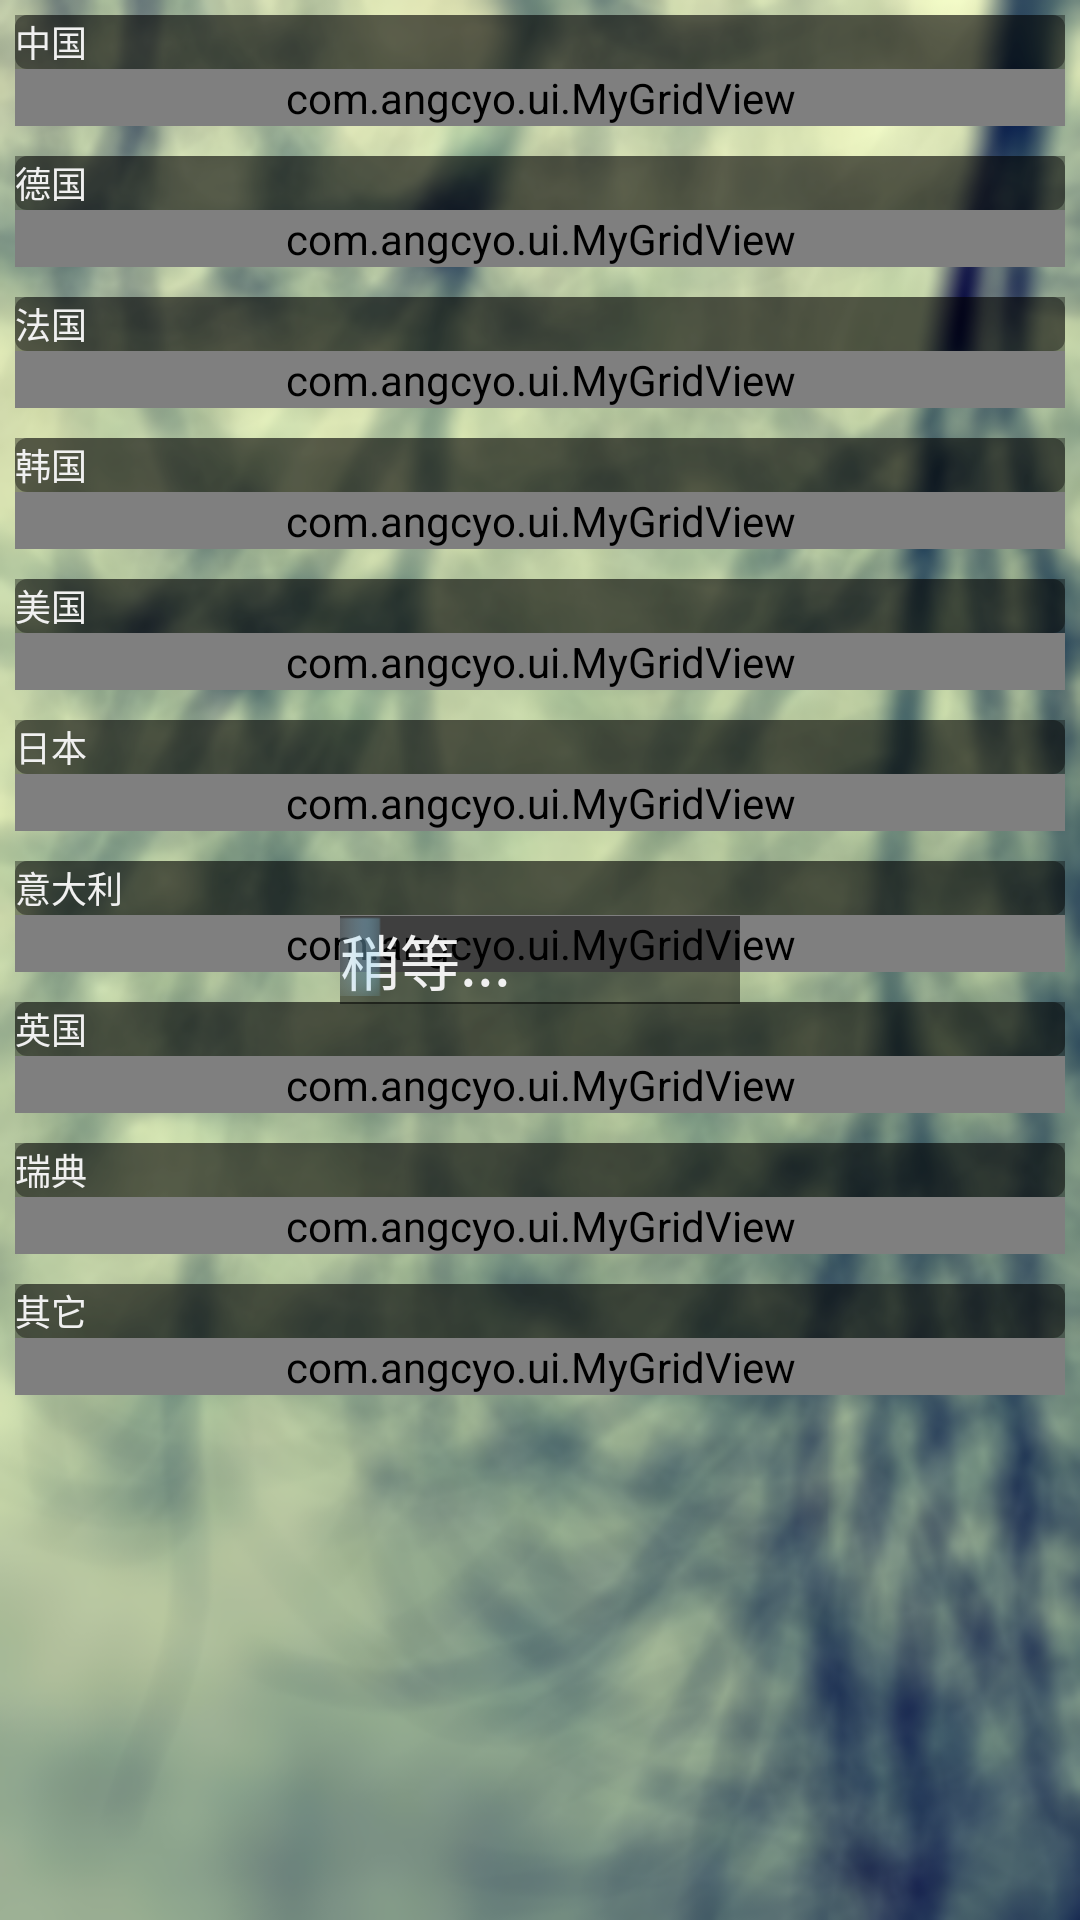

Produce the Android XML layout that renders to this screen, including the resource entries it uses.
<!-- AndroidManifest.xml: application theme AppTheme -->
<!-- res/layout/fragment_car.xml -->
<?xml version="1.0" encoding="utf-8"?>
<RelativeLayout xmlns:android="http://schemas.android.com/apk/res/android"
    style="@style/style_baselayout"
    android:padding="@dimen/little_pad" >

    <ScrollView
        style="@style/style_baselayout"
        android:scrollbars="vertical" >

        <LinearLayout
            style="@style/style_baselayout"
            android:orientation="vertical" >

            <LinearLayout
                style="@style/style_baselayout"
                android:background="@color/transparency_col_2"
                android:orientation="vertical" >

                <TextView
                    android:id="@+id/text_car_zg"
                    style="@style/style_car_text_title"
                    android:text="@string/str_car_zg" />

                <com.angcyo.ui.MyGridView
                    android:id="@+id/grid_car_zg"
                    style="@style/style_car_grid_view" >
                </com.angcyo.ui.MyGridView>
            </LinearLayout>

            <LinearLayout style="@style/style_layout" >

                <TextView
                    android:id="@+id/text_car_dg"
                    style="@style/style_car_text_title"
                    android:text="@string/str_car_dg" />

                <com.angcyo.ui.MyGridView
                    android:id="@+id/grid_car_dg"
                    style="@style/style_car_grid_view" >
                </com.angcyo.ui.MyGridView>
            </LinearLayout>

            <LinearLayout style="@style/style_layout" >

                <TextView
                    android:id="@+id/text_car_fg"
                    style="@style/style_car_text_title"
                    android:text="@string/str_car_fg" />

                <com.angcyo.ui.MyGridView
                    android:id="@+id/grid_car_fg"
                    style="@style/style_car_grid_view" >
                </com.angcyo.ui.MyGridView>
            </LinearLayout>

            <LinearLayout style="@style/style_layout" >

                <TextView
                    android:id="@+id/text_car_hg"
                    style="@style/style_car_text_title"
                    android:text="@string/str_car_hg" />

                <com.angcyo.ui.MyGridView
                    android:id="@+id/grid_car_hg"
                    style="@style/style_car_grid_view" >
                </com.angcyo.ui.MyGridView>
            </LinearLayout>

            <LinearLayout style="@style/style_layout" >

                <TextView
                    android:id="@+id/text_car_mg"
                    style="@style/style_car_text_title"
                    android:text="@string/str_car_mg" />

                <com.angcyo.ui.MyGridView
                    android:id="@+id/grid_car_mg"
                    style="@style/style_car_grid_view" >
                </com.angcyo.ui.MyGridView>
            </LinearLayout>

            <LinearLayout style="@style/style_layout" >

                <TextView
                    android:id="@+id/text_car_rb"
                    style="@style/style_car_text_title"
                    android:text="@string/str_car_rb" />

                <com.angcyo.ui.MyGridView
                    android:id="@+id/grid_car_rb"
                    style="@style/style_car_grid_view" >
                </com.angcyo.ui.MyGridView>
            </LinearLayout>

            <LinearLayout style="@style/style_layout" >

                <TextView
                    android:id="@+id/text_car_ydl"
                    style="@style/style_car_text_title"
                    android:text="@string/str_car_ydl" />

                <com.angcyo.ui.MyGridView
                    android:id="@+id/grid_car_ydl"
                    style="@style/style_car_grid_view" >
                </com.angcyo.ui.MyGridView>
            </LinearLayout>

            <LinearLayout style="@style/style_layout" >

                <TextView
                    android:id="@+id/text_car_yg"
                    style="@style/style_car_text_title"
                    android:text="@string/str_car_yg" />

                <com.angcyo.ui.MyGridView
                    android:id="@+id/grid_car_yg"
                    style="@style/style_car_grid_view" >
                </com.angcyo.ui.MyGridView>
            </LinearLayout>

            <LinearLayout style="@style/style_layout" >

                <TextView
                    android:id="@+id/text_car_rd"
                    style="@style/style_car_text_title"
                    android:text="@string/str_car_rd" />

                <com.angcyo.ui.MyGridView
                    android:id="@+id/grid_car_rd"
                    style="@style/style_car_grid_view" >
                </com.angcyo.ui.MyGridView>
            </LinearLayout>

            <LinearLayout style="@style/style_layout" >

                <TextView
                    android:id="@+id/text_car_qt"
                    style="@style/style_car_text_title"
                    android:text="@string/str_car_qt" />

                <com.angcyo.ui.MyGridView
                    android:id="@+id/grid_car_qt"
                    style="@style/style_car_grid_view" >
                </com.angcyo.ui.MyGridView>
            </LinearLayout>

          
        </LinearLayout>
    </ScrollView>

    <RelativeLayout
        android:id="@+id/layout_load_data"
        android:layout_width="wrap_content"
        android:layout_height="wrap_content"
        android:layout_centerInParent="true"
        android:background="@color/transparency_col"
        android:visibility="visible" >

        <TextView
            android:id="@+id/text_load_tip"
            android:layout_width="wrap_content"
            android:layout_height="wrap_content"
            android:text="@string/str_load_tip"
            android:textColor="@color/text_col"
            android:textSize="@dimen/text_middle_size" />

        <ImageView
            android:id="@+id/img_load_anim"
            android:layout_width="wrap_content"
            android:layout_height="wrap_content"
            android:scaleType="fitXY"
            android:src="@drawable/anim_list_saomiao" />
    </RelativeLayout>

</RelativeLayout>
<!-- resources referenced by this layout -->
<resources>
  <color name="text_col">#F0F0F0</color>
  <color name="transparency_col">#80000000</color>
  <color name="transparency_col_2">#60000000</color>
  <dimen name="ads_banner_height">60dp</dimen>
  <dimen name="little_pad">5dp</dimen>
  <dimen name="text_middle_size">20sp</dimen>
  <string name="str_car_dg">德国</string>
  <string name="str_car_fg">法国</string>
  <string name="str_car_hg">韩国</string>
  <string name="str_car_mg">美国</string>
  <string name="str_car_qt">其它</string>
  <string name="str_car_rb">日本</string>
  <string name="str_car_rd">瑞典</string>
  <string name="str_car_ydl">意大利</string>
  <string name="str_car_yg">英国</string>
  <string name="str_car_zg">中国</string>
  <string name="str_load_tip">稍等...</string>
  <style name="style_baselayout">
          <item name="android:layout_width">match_parent</item>
          <item name="android:layout_height">wrap_content</item>
      </style>
  <style name="style_car_grid_view">
          <item name="android:layout_width">match_parent</item>
          <item name="android:layout_height">wrap_content</item>
          <item name="android:gravity">center</item>
          <item name="android:horizontalSpacing">@dimen/car_grid_horizontal_spacing</item>
          <item name="android:numColumns">5</item>
          <item name="android:stretchMode">columnWidth</item>
          <item name="android:verticalSpacing">@dimen/car_grid_vertical_spacing</item>
      </style>
  <style name="style_car_text_title">
          <item name="android:layout_width">match_parent</item>
          <item name="android:layout_height">@dimen/car_title_height</item>
          <item name="android:background">@drawable/bt_welcome_selector</item>
          <item name="android:ellipsize">end</item>
          <item name="android:singleLine">true</item>
          <item name="android:textColor">@color/head_title_col</item>
          <item name="android:textSize">@dimen/car_title_text_size</item>
      </style>
  <style name="style_layout" parent="style_baselayout">
          <item name="android:orientation">vertical</item>
          <item name="android:background">@color/transparency_col_2</item>
          <item name="android:layout_marginTop">@dimen/middle_margin</item>
      </style>
  <style name="AppTheme" parent="AppBaseTheme">
          <item name="android:windowNoTitle">true</item>
          <item name="android:windowBackground">@drawable/window_bg</item>
          <item name="android:windowTranslucentStatus">true</item>
      </style>
  <dimen name="car_grid_horizontal_spacing">3dp</dimen>
  <dimen name="car_grid_vertical_spacing">3dp</dimen>
  <dimen name="car_title_height">18dp</dimen>
  <!-- drawable bt_welcome_selector (drawable) -->
  <?xml version="1.0" encoding="utf-8"?>
  <selector xmlns:android="http://schemas.android.com/apk/res/android">
  
      <item android:drawable="@drawable/bt_welcome_press" android:state_pressed="true"></item>
      <item android:drawable="@drawable/bt_welcome" android:state_pressed="false"></item>
  
  </selector>
  <color name="head_title_col">#F0F0F0</color>
  <dimen name="car_title_text_size">12sp</dimen>
  <dimen name="middle_margin">10dp</dimen>
  <style name="AppBaseTheme" parent="Theme.AppCompat.Light" />
  <!-- drawable bt_welcome_press (drawable) -->
  <?xml version="1.0" encoding="utf-8"?>
  <shape xmlns:android="http://schemas.android.com/apk/res/android" >
  
      
      <solid android:color="@color/transparency_press_col" />
      
      <corners android:radius="4dp" />
  
  </shape>
  <!-- drawable bt_welcome (drawable) -->
  <?xml version="1.0" encoding="utf-8"?>
  <shape xmlns:android="http://schemas.android.com/apk/res/android" >
  
      
      <solid android:color="@color/transparency_col_2" />
      
      <corners android:radius="4dp" />
  
  </shape>
  <color name="transparency_press_col">#95000000</color>
</resources>
